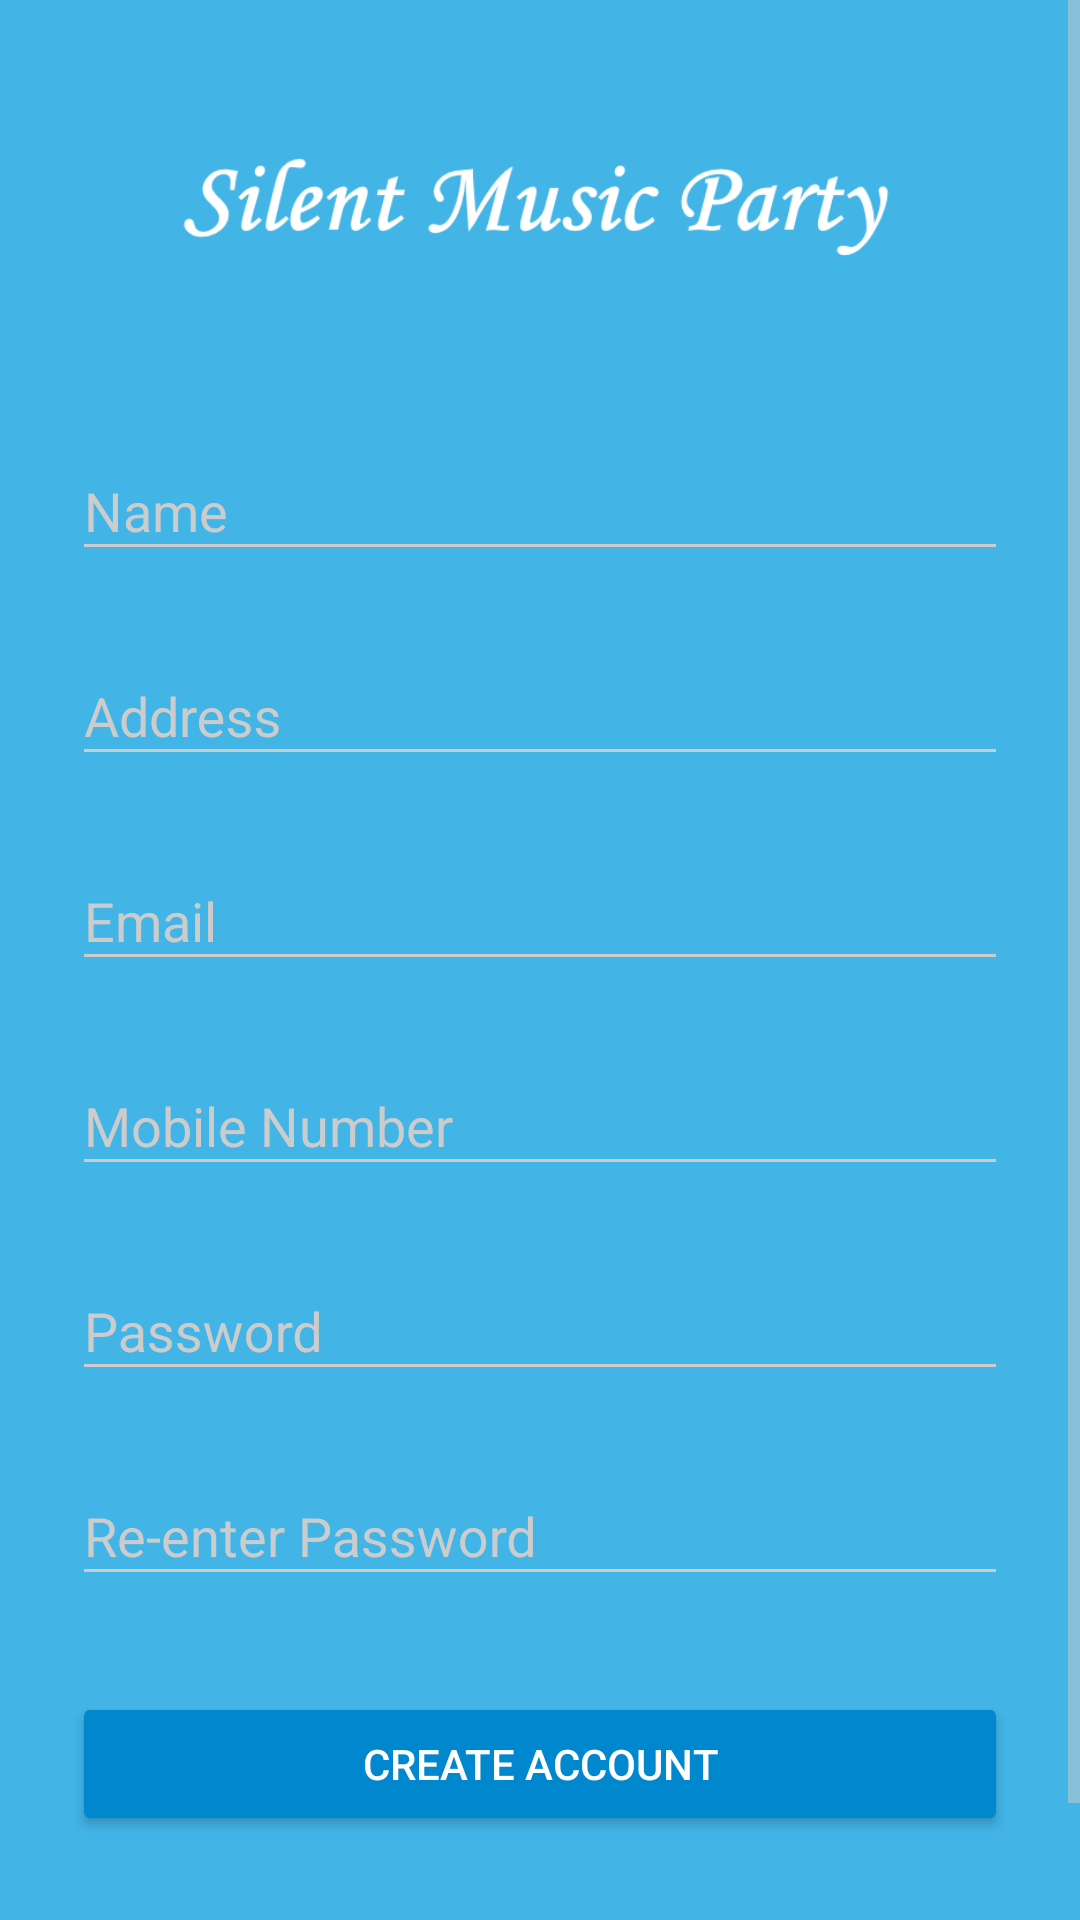

Android layout source for this screen:
<!-- AndroidManifest.xml: application theme AppTheme -->
<!-- res/layout/activity_signup.xml -->
<?xml version="1.0" encoding="utf-8"?>
<ScrollView
    xmlns:android="http://schemas.android.com/apk/res/android"
    android:layout_width="fill_parent"
    android:layout_height="fill_parent"
    android:fitsSystemWindows="true">

    <LinearLayout
        android:orientation="vertical"
        android:layout_width="match_parent"
        android:layout_height="wrap_content"
        android:paddingTop="5dp"
        android:paddingLeft="24dp"
        android:paddingRight="24dp">

        <ImageView android:src="@drawable/title"
            android:layout_width="wrap_content"
            android:layout_height="125dp"
            android:layout_gravity="center_horizontal" />

        
        <android.support.design.widget.TextInputLayout
            android:layout_width="match_parent"
            android:layout_height="wrap_content"
            android:layout_marginTop="8dp"
            android:layout_marginBottom="8dp">
            <EditText android:id="@+id/input_name"
                android:layout_width="match_parent"
                android:layout_height="wrap_content"
                android:inputType="textPersonName"
                android:hint="Name" />
        </android.support.design.widget.TextInputLayout>

        
        <android.support.design.widget.TextInputLayout
            android:layout_width="match_parent"
            android:layout_height="wrap_content"
            android:layout_marginTop="8dp"
            android:layout_marginBottom="8dp">
            <EditText android:id="@+id/input_address"
                android:layout_width="match_parent"
                android:layout_height="wrap_content"
                android:inputType="textPostalAddress"
                android:hint="Address" />
        </android.support.design.widget.TextInputLayout>



        
        <android.support.design.widget.TextInputLayout
            android:layout_width="match_parent"
            android:layout_height="wrap_content"
            android:layout_marginTop="8dp"
            android:layout_marginBottom="8dp">
            <EditText android:id="@+id/input_email"
                android:layout_width="match_parent"
                android:layout_height="wrap_content"
                android:inputType="textEmailAddress"
                android:hint="Email" />
        </android.support.design.widget.TextInputLayout>


        
        <android.support.design.widget.TextInputLayout
            android:layout_width="match_parent"
            android:layout_height="wrap_content"
            android:layout_marginTop="8dp"
            android:layout_marginBottom="8dp">
            <EditText android:id="@+id/input_mobile"
                android:layout_width="match_parent"
                android:layout_height="wrap_content"
                android:inputType="number"
                android:hint="Mobile Number" />
        </android.support.design.widget.TextInputLayout>

        
        <android.support.design.widget.TextInputLayout
            android:layout_width="match_parent"
            android:layout_height="wrap_content"
            android:layout_marginTop="8dp"
            android:layout_marginBottom="8dp">
            <EditText android:id="@+id/input_password"
                android:layout_width="match_parent"
                android:layout_height="wrap_content"
                android:inputType="textPassword"
                android:hint="Password"/>
        </android.support.design.widget.TextInputLayout>

        
        <android.support.design.widget.TextInputLayout
            android:layout_width="match_parent"
            android:layout_height="wrap_content"
            android:layout_marginTop="8dp"
            android:layout_marginBottom="8dp">
            <EditText android:id="@+id/input_reEnterPassword"
                android:layout_width="match_parent"
                android:layout_height="wrap_content"
                android:inputType="textPassword"
                android:hint="Re-enter Password"/>
        </android.support.design.widget.TextInputLayout>

        
        <android.support.v7.widget.AppCompatButton
            android:id="@+id/btn_signup"
            android:layout_width="fill_parent"
            android:layout_height="wrap_content"
            android:layout_marginTop="24dp"
            android:layout_marginBottom="24dp"
            android:padding="12dp"
            android:text="Create Account"/>

        <TextView android:id="@+id/link_login"
            android:layout_width="fill_parent"
            android:layout_height="wrap_content"
            android:layout_marginBottom="24dp"
            android:text="Already a member? Login"
            android:gravity="center"
            android:textSize="16dip"/>

    </LinearLayout>
</ScrollView>
<!-- resources referenced by this layout -->
<resources>
  <!-- drawable title: png bitmap (drawable, 13584 bytes) -->
  <style name="AppTheme" parent="Theme.AppCompat.Light.NoActionBar">
          
          <item name="colorPrimary">@color/primary</item>
          <item name="colorPrimaryDark">@color/primary_dark</item>
          <item name="colorAccent">@color/accent</item>
  
          <item name="android:windowBackground">@color/primary</item>
  
          <item name="colorControlNormal">@color/iron</item>
          <item name="colorControlActivated">@color/white</item>
          <item name="colorControlHighlight">@color/white</item>
          <item name="android:textColorHint">@color/iron</item>
          <item name="android:textColor">@color/accent</item>
          <item name="android:editTextColor">@color/accent</item>
  
          <item name="colorButtonNormal">@color/primary_darker</item>
          <item name="android:colorButtonNormal">@color/primary_darker</item>
      </style>
  <color name="primary">#42B4E6</color>
  <color name="primary_dark">#219BFD</color>
  <color name="accent">#FFFFFF</color>
  <color name="iron">#CCCCCC</color>
  <color name="white">#FFFFFF</color>
  <color name="primary_darker">#0087CD</color>
</resources>
